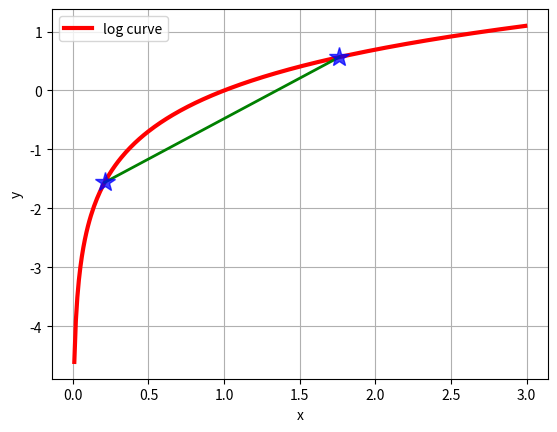

This figure's Python source:
#!/usr/bin/env python
# -*- coding:utf-8 -*-
import math
import matplotlib.pyplot as plt


def main():
    x = [float(i)/100.0 for i in range(1, 300)]
    y = [math.log(i) for i in x]
    plt.plot(x, y, 'r-', linewidth=3, label='log curve')
    a = [x[20], x[175]]
    b = [y[20], y[175]]
    plt.plot(a, b, 'g-', linewidth=2)
    plt.plot(a, b, 'b*', markersize=15, alpha=0.75)
    plt.legend(loc='upper left')
    plt.grid(True)
    plt.xlabel('x')
    plt.ylabel('y')
    plt.show()


if __name__ == '__main__':
    main()
